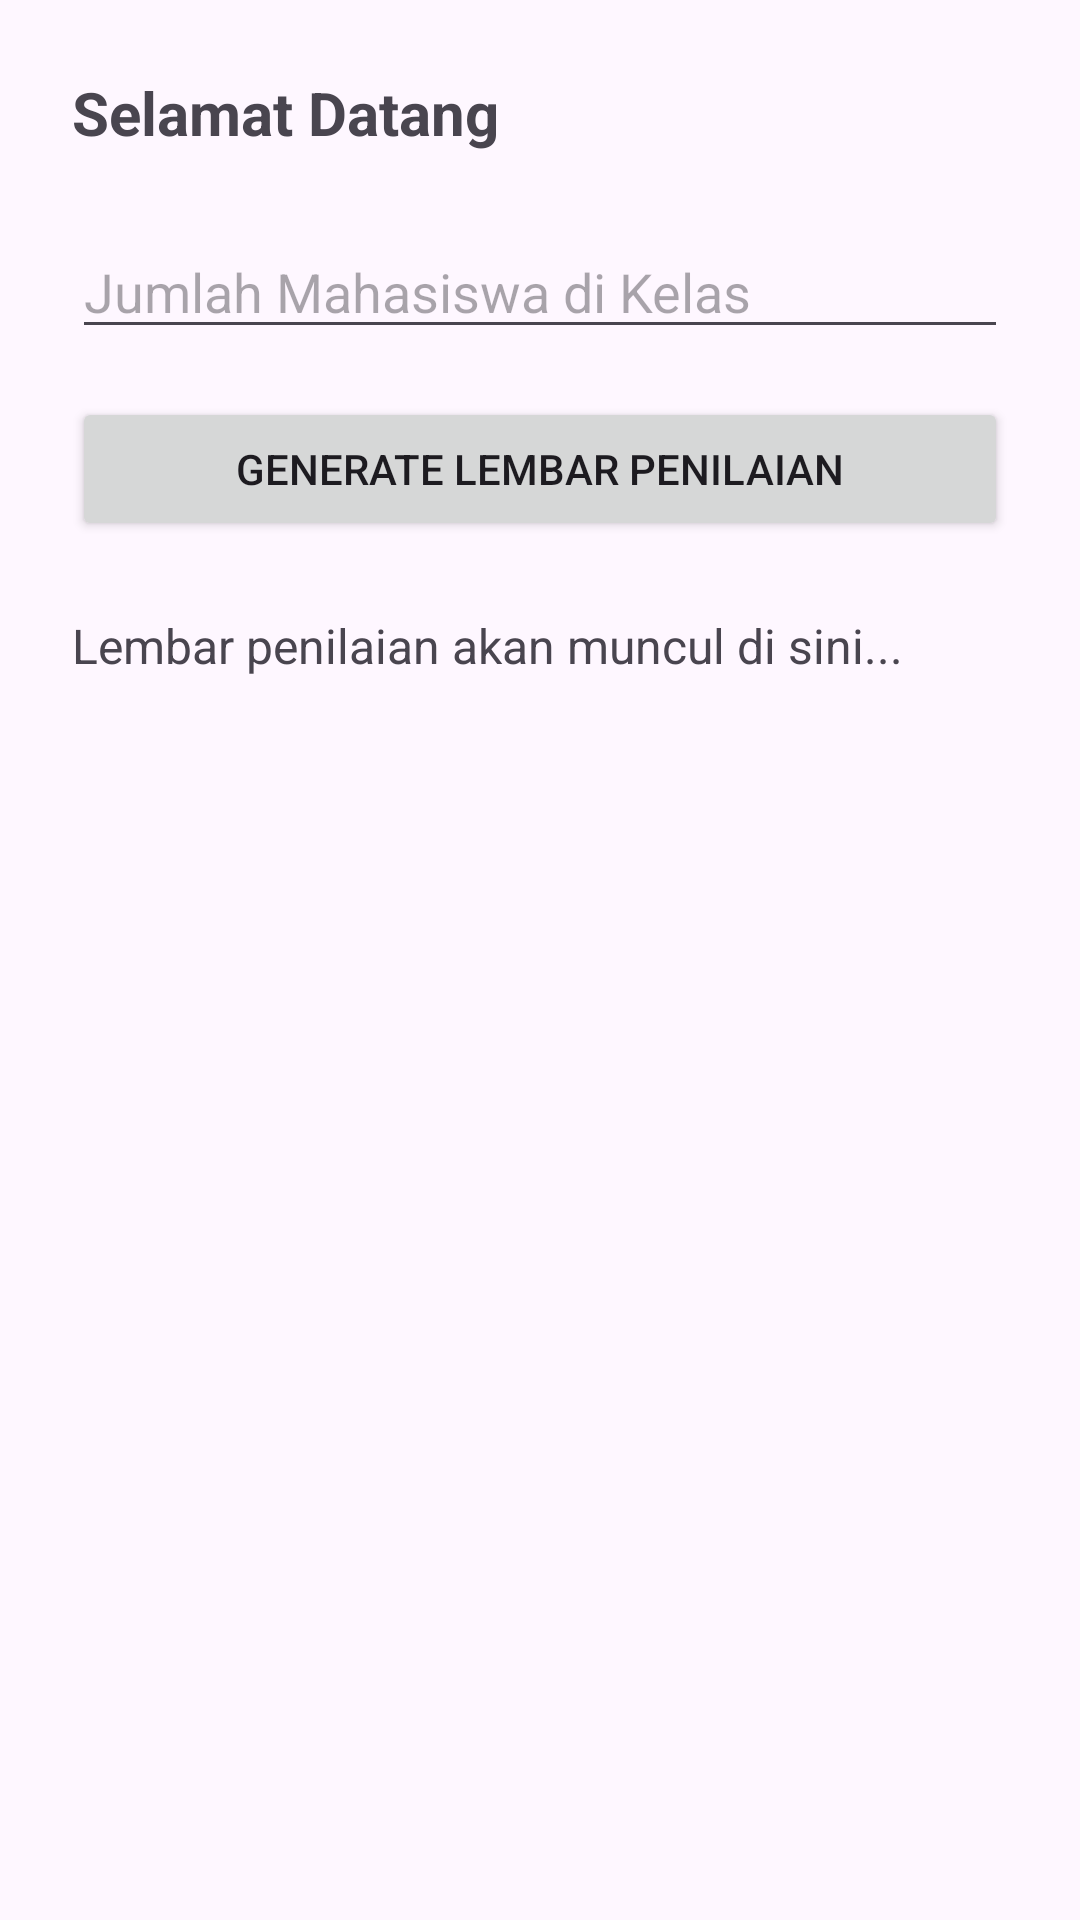

Android layout source for this screen:
<!-- AndroidManifest.xml: application theme Theme.UTS_PembrogSeluler_42430033_Lukman -->
<!-- res/layout/activity_main2.xml -->
<?xml version="1.0" encoding="utf-8"?>
<ScrollView xmlns:android="http://schemas.android.com/apk/res/android"
    android:layout_width="match_parent"
    android:layout_height="match_parent">

    <LinearLayout
        android:layout_width="match_parent"
        android:layout_height="wrap_content"
        android:orientation="vertical"
        android:padding="24dp">

        <TextView
            android:id="@+id/tvWelcome"
            android:layout_width="match_parent"
            android:layout_height="wrap_content"
            android:text="Selamat Datang"
            android:textSize="20sp"
            android:textStyle="bold"
            android:layout_marginBottom="24dp"/>

        <EditText
            android:id="@+id/etJumlahMahasiswa"
            android:layout_width="match_parent"
            android:layout_height="wrap_content"
            android:hint="Jumlah Mahasiswa di Kelas"
            android:inputType="number"
            android:layout_marginBottom="16dp"/>

        <Button
            android:id="@+id/btnGenerate"
            android:layout_width="match_parent"
            android:layout_height="wrap_content"
            android:text="Generate Lembar Penilaian"
            android:layout_marginBottom="24dp"/>

        <TextView
            android:id="@+id/tvHasilLembar"
            android:layout_width="match_parent"
            android:layout_height="wrap_content"
            android:text="Lembar penilaian akan muncul di sini..."
            android:textSize="16sp"
            android:lineSpacingExtra="4dp"/>

    </LinearLayout>
</ScrollView>
<!-- resources referenced by this layout -->
<resources>
  <style name="Theme.UTS_PembrogSeluler_42430033_Lukman" parent="Base.Theme.UTS_PembrogSeluler_42430033_Lukman" />
  <style name="Base.Theme.UTS_PembrogSeluler_42430033_Lukman" parent="Theme.Material3.DayNight.NoActionBar">
          
          
      </style>
</resources>
